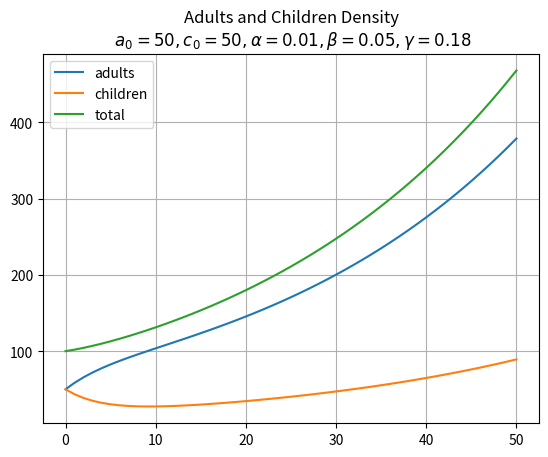

Python code for this plot:
import matplotlib.pyplot as plt


class Simulator:
    def __init__(self, func, *params):
        self.update = func
        self.params = params

    def run(self, initial_values, steps):
        values = [initial_values]
        for _ in range(steps):
            values.append(self.update(initial_values, *self.params))
            initial_values = values[-1]

        return [list(i) for i in list(zip(*values))]


if __name__ == "__main__":

    def density(n0, alpha, beta, gamma):
        a0, c0 = n0
        a_new = (1 - alpha) * a0 + gamma * c0
        c_new = (1 - gamma) * c0 + beta * a0
        return a_new, c_new

    a0 = 50  # initial adults
    c0 = 50  # initial children
    alpha = 0.01  # adults death rate
    beta = 0.05  # children birth rate
    gamma = 0.18  # children to adults rate
    years = 50

    sim = Simulator(density, alpha, beta, gamma)
    adults, children = sim.run((a0, c0), years)
    times = [t for t in range(years + 1)]

    plt.figure(dpi=200)
    plt.title(
        f"Adults and Children Density\n $a_0 = {a0}, c_0 = {c0}, \\alpha = {alpha}, \\beta={beta}, \\gamma = {gamma}$"
    )
    plt.plot(times, adults, label="adults")
    plt.plot(times, children, label="children")
    plt.plot(times, [a + c for a, c in zip(adults, children)], label="total")
    plt.legend()
    plt.grid()
    plt.show()
